Run: headless pygame with SDL's dummy video driver; simulated clock (each Clock.tick advances the game by its frame time, no real sleeping); random seed 0; keys injected as events and as key.get_pressed() state; mouse plan: one left click at the window centre at the start of phase 2, then a move to the lower-right quarter at the start of phase 3.
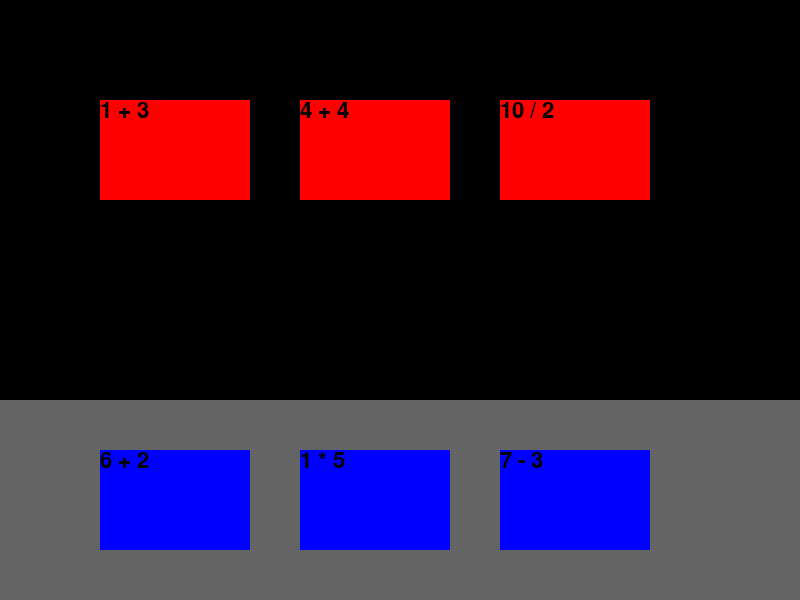
Frame 1 of 4 · flips 1–60 · no input
Frame 2 of 4 · flips 61–180 · clicked the window centre · tapped SPACE, RETURN · held RIGHT (→), D · screen unchanged from frame 1, image omitted
Frame 3 of 4 · flips 181–300 · moved the mouse to the lower-right quarter · held DOWN (↓), S · screen unchanged from frame 2, image omitted
Frame 4 of 4 · flips 301–420 · held LEFT (←), A, UP (↑), W · screen unchanged from frame 3, image omitted

The pygame program that drew these frames:

#!/usr/bin/env python3

import pygame

BLACK = (  0,   0,   0)
WHITE = (255, 255, 255)
 
RED   = (255,   0,   0)
GREEN = (  0, 255,   0)
BLUE  = (  0,   0, 255)
 
SCREEN_WIDTH  = 800
SCREEN_HEIGHT = 600
 
BLOCK_SIZE = 100
 
pygame.init()
 
screen = pygame.display.set_mode((SCREEN_WIDTH, SCREEN_HEIGHT))
screen_rect = screen.get_rect()

class EquationRect:
    def __init__(self, pygame_rect, color, equation, value, grabbable):
        self.rect = pygame_rect
        self.equation = equation
        self.color = color
        self.value = value
        self.grabbable = grabbable
    
    def draw(self):
        font = pygame.font.SysFont('Arial', 32)
        pygame.draw.rect(screen, self.color, self.rect)
        screen.blit(font.render(self.equation, True, BLACK), (self.rect.x, self.rect.y ) )

rects = []
 

rects.append( EquationRect(pygame.Rect(100, 100, 150, 100), RED, "1 + 3", 4, False) )
rects.append( EquationRect(pygame.Rect(300, 100, 150, 100), RED, "4 + 4", 8, False) )
rects.append( EquationRect(pygame.Rect(500, 100, 150, 100), RED, "10 / 2", 5, False) )

rects.append( EquationRect(pygame.Rect(500, 450, 150, 100), BLUE, "7 - 3", 4, True) )
rects.append( EquationRect(pygame.Rect(100, 450, 150, 100), BLUE, "6 + 2", 8, True) )
rects.append( EquationRect(pygame.Rect(300, 450, 150, 100), BLUE, "1 * 5", 5, True) )

 
selected = None
 
clock = pygame.time.Clock()
is_running = True
 
while is_running:
    for event in pygame.event.get():
        if event.type == pygame.QUIT:
            is_running = False
 
        elif event.type == pygame.KEYDOWN:
            if event.key == pygame.K_ESCAPE:
                is_running = False
 
        elif event.type == pygame.MOUSEBUTTONDOWN:
            if event.button == 1:
                for i, r in enumerate(rects):
                    grabbable = r.grabbable
                    r = r.rect
                    if r.collidepoint(event.pos) and grabbable:
                        selected = i
                        selected_offset_x = r.x - event.pos[0]
                        selected_offset_y = r.y - event.pos[1]
               
        elif event.type == pygame.MOUSEBUTTONUP:
            if event.button == 1:
                if selected is not None:
                    for r in rects:
                        print(r.rect.colliderect(rects[selected].rect))
                        if r.rect.colliderect(rects[selected].rect) and r is not rects[selected] and rects[selected].value == r.value:
                            del rects[selected]
                            rects.remove(r)
                            break
                    print("-----------------")
                    selected = None
               
        elif event.type == pygame.MOUSEMOTION:
            if selected is not None: # selected can be `0` so `is not None` is required
                # move object
                rects[selected].rect.x = event.pos[0] + selected_offset_x
                rects[selected].rect.y = event.pos[1] + selected_offset_y
    screen.fill(BLACK)
    hand = pygame.Rect(0, 400, 800, 200)
    pygame.draw.rect(screen, (100, 100, 100), hand)

    for r in rects:
        r.draw()
        
    pygame.display.update()

    clock.tick(25)
   
pygame.quit()
